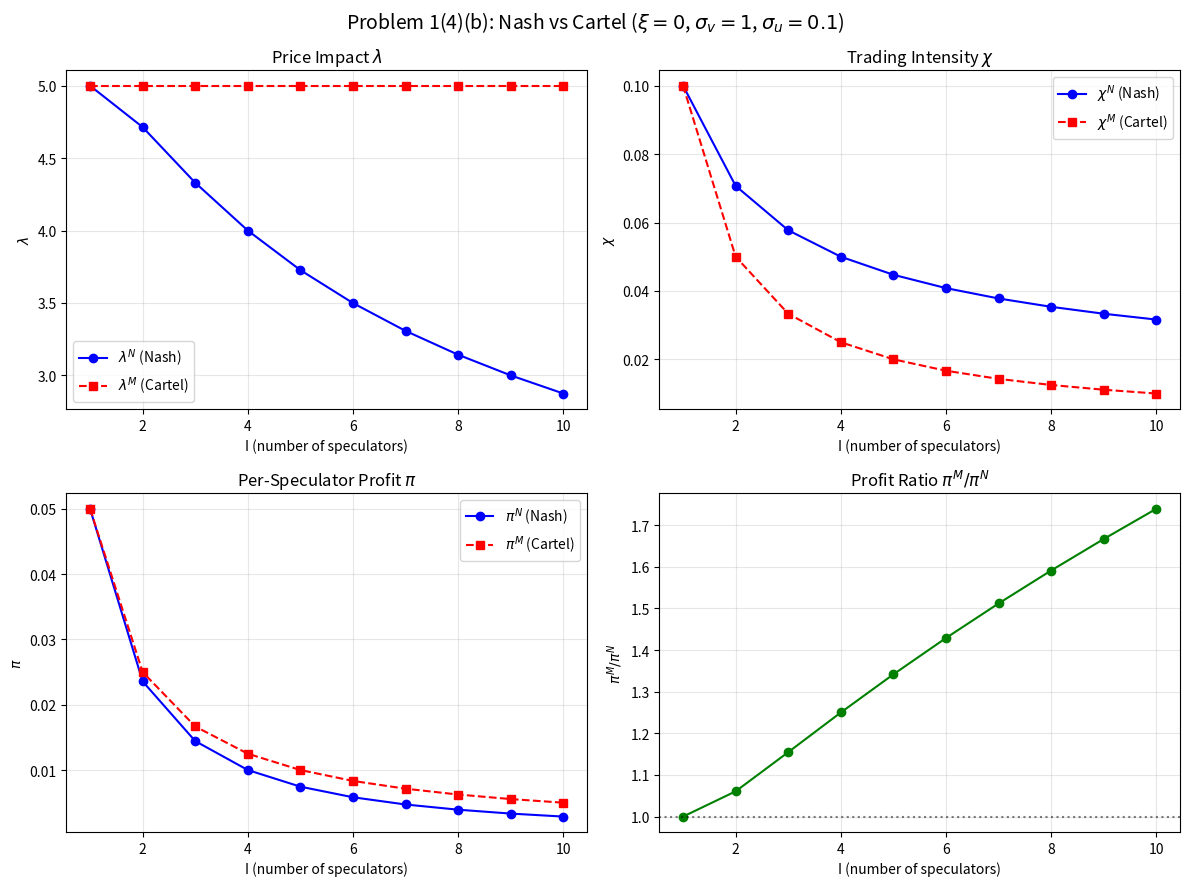
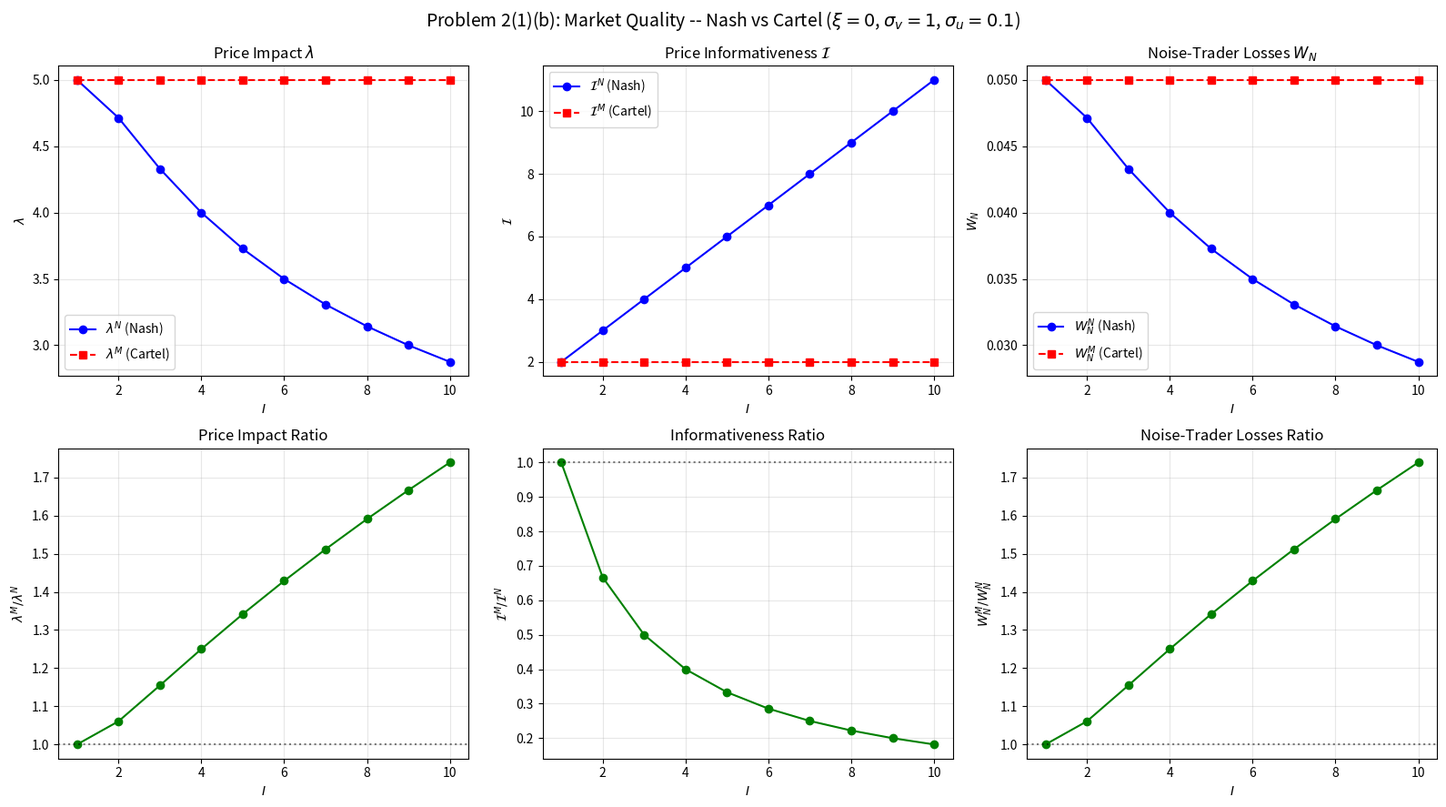
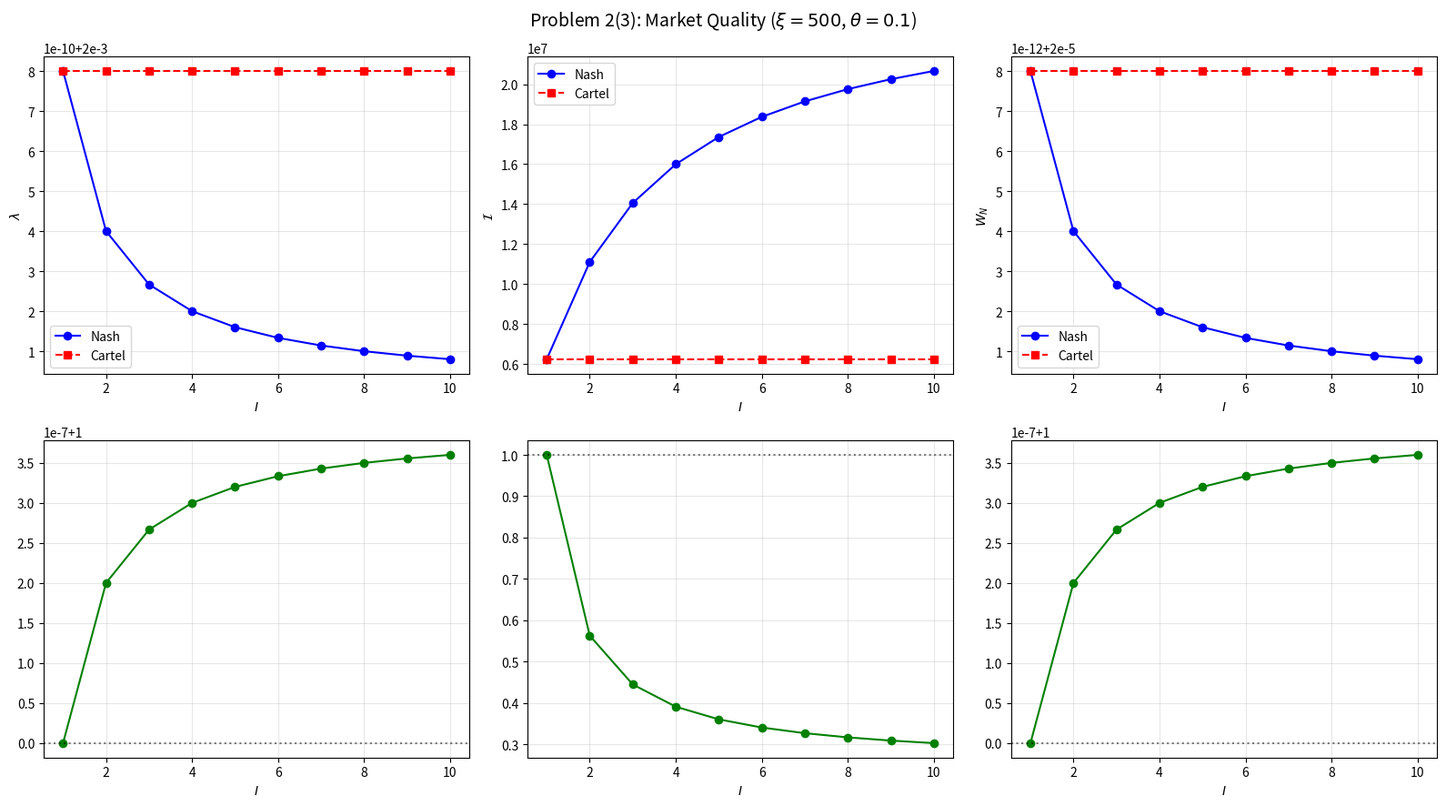

Write the Python code that produced these figures, in order.
import numpy as np
import matplotlib.pyplot as plt
from scipy.optimize import brentq

# Problem 1(4)(b)

# Parameters
sigma_v = 1.0
sigma_u = 0.1
I_range = np.arange(1, 11)

# Closed-form expressions for xi = 0

# Nash equilibrium
chi_N = sigma_u / (np.sqrt(I_range) * sigma_v)
lam_N = np.sqrt(I_range) / (I_range + 1) * (sigma_v / sigma_u)
pi_N  = (1 - lam_N * I_range * chi_N) * chi_N * sigma_v**2

# Perfect cartel
chi_M = sigma_u / (I_range * sigma_v)
lam_M = np.ones_like(I_range, dtype=float) * sigma_v / (2 * sigma_u)
pi_M  = (1 - lam_M * I_range * chi_M) * chi_M * sigma_v**2

# Plots
fig, axes = plt.subplots(2, 2, figsize=(12, 9))
fig.suptitle(
    r'Problem 1(4)(b): Nash vs Cartel ($\xi = 0$, '
    r'$\sigma_v=1$, $\sigma_u=0.1$)', fontsize=14)

# Price impact
ax = axes[0, 0]
ax.plot(I_range, lam_N, 'bo-', label=r'$\lambda^N$ (Nash)')
ax.plot(I_range, lam_M, 'rs--', label=r'$\lambda^M$ (Cartel)')
ax.set_xlabel('I (number of speculators)')
ax.set_ylabel(r'$\lambda$')
ax.set_title(r'Price Impact $\lambda$')
ax.legend(); ax.grid(True, alpha=0.3)

# Trading intensity
ax = axes[0, 1]
ax.plot(I_range, chi_N, 'bo-', label=r'$\chi^N$ (Nash)')
ax.plot(I_range, chi_M, 'rs--', label=r'$\chi^M$ (Cartel)')
ax.set_xlabel('I (number of speculators)')
ax.set_ylabel(r'$\chi$')
ax.set_title(r'Trading Intensity $\chi$')
ax.legend(); ax.grid(True, alpha=0.3)

# Per-speculator profit
ax = axes[1, 0]
ax.plot(I_range, pi_N, 'bo-', label=r'$\pi^N$ (Nash)')
ax.plot(I_range, pi_M, 'rs--', label=r'$\pi^M$ (Cartel)')
ax.set_xlabel('I (number of speculators)')
ax.set_ylabel(r'$\pi$')
ax.set_title(r'Per-Speculator Profit $\pi$')
ax.legend(); ax.grid(True, alpha=0.3)

# Profit ratio
ax = axes[1, 1]
ratio = pi_M / pi_N
ax.plot(I_range, ratio, 'go-')
ax.set_xlabel('I (number of speculators)')
ax.set_ylabel(r'$\pi^M / \pi^N$')
ax.set_title(r'Profit Ratio $\pi^M / \pi^N$')
ax.axhline(y=1, color='k', linestyle=':', alpha=0.5)
ax.grid(True, alpha=0.3)

plt.tight_layout()
plt.savefig('problem1_4b.png', dpi=150, bbox_inches='tight')
plt.show()

# Print numerical table
print(f"{'I':>3} {'chi_N':>10} {'chi_M':>10} {'lam_N':>10} "
      f"{'lam_M':>10} {'pi_N':>10} {'pi_M':>10} {'pi_M/pi_N':>10}")
for i in range(len(I_range)):
    print(f"{I_range[i]:>3d} {chi_N[i]:>10.4f} {chi_M[i]:>10.4f} "
          f"{lam_N[i]:>10.4f} {lam_M[i]:>10.4f} {pi_N[i]:>10.4f} "
          f"{pi_M[i]:>10.4f} {ratio[i]:>10.4f}")


# Problem 2(1)(b)

# Parameters
sigma_v = 1.0
sigma_u = 0.1
I_range = np.arange(1, 11)

# Closed-form expressions for xi = 0

# Nash equilibrium
chi_N = sigma_u / (np.sqrt(I_range) * sigma_v)
lam_N = np.sqrt(I_range) / (I_range + 1) * (sigma_v / sigma_u)

# Perfect cartel
chi_M = sigma_u / (I_range * sigma_v)
lam_M = np.ones_like(I_range, dtype=float) * sigma_v / (2 * sigma_u)

# Market quality measures

# Price informativeness
info_N = (I_range**2 * chi_N**2 * sigma_v**2 + sigma_u**2) \
       / (sigma_v**2 * sigma_u**2)
info_M = (I_range**2 * chi_M**2 * sigma_v**2 + sigma_u**2) \
       / (sigma_v**2 * sigma_u**2)

# Market liquidity
liq_N = 1.0 / lam_N
liq_M = 1.0 / lam_M

# Noise-trader losses
W_N_nash   = lam_N * sigma_u**2
W_N_cartel = lam_M * sigma_u**2

# Plots
fig, axes = plt.subplots(2, 3, figsize=(16, 9))
fig.suptitle(
    r'Problem 2(1)(b): Market Quality -- Nash vs Cartel '
    r'($\xi = 0$, $\sigma_v=1$, $\sigma_u=0.1$)', fontsize=14)

# Price impact
ax = axes[0, 0]
ax.plot(I_range, lam_N, 'bo-', label=r'$\lambda^N$ (Nash)')
ax.plot(I_range, lam_M, 'rs--', label=r'$\lambda^M$ (Cartel)')
ax.set_xlabel(r'$I$'); ax.set_ylabel(r'$\lambda$')
ax.set_title(r'Price Impact $\lambda$')
ax.legend(); ax.grid(True, alpha=0.3)

# Price informativeness
ax = axes[0, 1]
ax.plot(I_range, info_N, 'bo-', label=r'$\mathcal{I}^N$ (Nash)')
ax.plot(I_range, info_M, 'rs--', label=r'$\mathcal{I}^M$ (Cartel)')
ax.set_xlabel(r'$I$'); ax.set_ylabel(r'$\mathcal{I}$')
ax.set_title(r'Price Informativeness $\mathcal{I}$')
ax.legend(); ax.grid(True, alpha=0.3)

# Noise-trader losses
ax = axes[0, 2]
ax.plot(I_range, W_N_nash, 'bo-', label=r'$W_N^N$ (Nash)')
ax.plot(I_range, W_N_cartel, 'rs--', label=r'$W_N^M$ (Cartel)')
ax.set_xlabel(r'$I$'); ax.set_ylabel(r'$W_N$')
ax.set_title(r'Noise-Trader Losses $W_N$')
ax.legend(); ax.grid(True, alpha=0.3)

# Ratios (bottom row)
ax = axes[1, 0]
ax.plot(I_range, lam_M / lam_N, 'go-')
ax.set_xlabel(r'$I$'); ax.set_ylabel(r'$\lambda^M / \lambda^N$')
ax.set_title(r'Price Impact Ratio')
ax.axhline(y=1, color='k', linestyle=':', alpha=0.5)
ax.grid(True, alpha=0.3)

ax = axes[1, 1]
ax.plot(I_range, info_M / info_N, 'go-')
ax.set_xlabel(r'$I$')
ax.set_ylabel(r'$\mathcal{I}^M / \mathcal{I}^N$')
ax.set_title(r'Informativeness Ratio')
ax.axhline(y=1, color='k', linestyle=':', alpha=0.5)
ax.grid(True, alpha=0.3)

ax = axes[1, 2]
ax.plot(I_range, W_N_cartel / W_N_nash, 'go-')
ax.set_xlabel(r'$I$'); ax.set_ylabel(r'$W_N^M / W_N^N$')
ax.set_title(r'Noise-Trader Losses Ratio')
ax.axhline(y=1, color='k', linestyle=':', alpha=0.5)
ax.grid(True, alpha=0.3)

plt.tight_layout()
plt.savefig('problem2_1b.png', dpi=150, bbox_inches='tight')
plt.show()

# Print numerical table
print(f"{'I':>3} {'lam_N':>8} {'lam_M':>8} {'I_N':>8} "
      f"{'I_M':>8} {'W_N_N':>8} {'W_N_M':>8}")
for i in range(len(I_range)):
    print(f"{I_range[i]:>3d} {lam_N[i]:>8.4f} {lam_M[i]:>8.4f} "
          f"{info_N[i]:>8.4f} {info_M[i]:>8.4f} "
          f"{W_N_nash[i]:>8.4f} {W_N_cartel[i]:>8.4f}")


# Problems 2(2) and 2(3)

#  SOLVER

def solve_equilibrium(I, sigma_v, sigma_u, theta, xi, mode='nash'):
    """
    Solve the fixed-point system for Nash or Cartel equilibrium.
    mode: 'nash' or 'cartel'
    Returns: (chi, lam, gamma, pi)
    """
    def residual(chi):
        gamma = I * chi / ((I * chi)**2 + (sigma_u / sigma_v)**2)
        lam = (theta * gamma + xi) / (theta + xi**2)
        if mode == 'nash':
            chi_new = 1.0 / ((I + 1) * lam)
        else:  # cartel
            chi_new = 1.0 / (2 * I * lam)
        return chi_new - chi

    chi_lo, chi_hi = 1e-12, 100.0
    for _ in range(10):
        if residual(chi_lo) * residual(chi_hi) < 0:
            break
        chi_hi *= 10

    chi_star = brentq(residual, chi_lo, chi_hi, xtol=1e-14)
    gamma_star = I * chi_star / (
        (I * chi_star)**2 + (sigma_u / sigma_v)**2)
    lam_star = (theta * gamma_star + xi) / (theta + xi**2)
    pi_star = (1 - lam_star * I * chi_star) * chi_star * sigma_v**2
    return chi_star, lam_star, gamma_star, pi_star

#  PROBLEM 2(2): Table for I=2, varying xi

sigma_v, sigma_u, theta = 1.0, 0.1, 0.1
for xi in [0, 50, 500]:
    chi_N, lam_N, _, pi_N = solve_equilibrium(
        2, sigma_v, sigma_u, theta, xi, 'nash')
    chi_M, lam_M, _, pi_M = solve_equilibrium(
        2, sigma_v, sigma_u, theta, xi, 'cartel')
    print(f"xi={xi:>3}: Nash chi={chi_N:.4f}, lam={lam_N:.4f}, "
          f"pi={pi_N:.4f} | "
          f"Cartel chi={chi_M:.4f}, lam={lam_M:.4f}, pi={pi_M:.4f}")

#  PROBLEM 2(3): Comparative statics, xi=500

xi_val, I_range = 500, np.arange(1, 11)
results = {'N': {}, 'M': {}}

for idx, I in enumerate(I_range):
    for mode, key in [('nash', 'N'), ('cartel', 'M')]:
        chi, lam, gam, pi = solve_equilibrium(
            I, sigma_v, sigma_u, theta, xi_val, mode)
        results[key].setdefault('lam', []).append(lam)
        results[key].setdefault('info', []).append(
            ((I*chi)**2 * sigma_v**2 + sigma_u**2)
            / (sigma_v**2 * sigma_u**2))
        results[key].setdefault('W_N', []).append(lam * sigma_u**2)
        results[key].setdefault('pi', []).append(pi)

# Plots (2x3 grid)
fig, axes = plt.subplots(2, 3, figsize=(16, 9))
fig.suptitle(r'Problem 2(3): Market Quality ($\xi=500$, '
             r'$\theta=0.1$)', fontsize=14)

for ax, key, label in zip(
        axes[0], ['lam', 'info', 'W_N'],
        [r'$\lambda$', r'$\mathcal{I}$', r'$W_N$']):
    ax.plot(I_range, results['N'][key], 'bo-', label='Nash')
    ax.plot(I_range, results['M'][key], 'rs--', label='Cartel')
    ax.set_xlabel(r'$I$'); ax.set_ylabel(label)
    ax.legend(); ax.grid(True, alpha=0.3)

for ax, key in zip(axes[1], ['lam', 'info', 'W_N']):
    ratio = np.array(results['M'][key]) / np.array(results['N'][key])
    ax.plot(I_range, ratio, 'go-')
    ax.axhline(y=1, color='k', linestyle=':', alpha=0.5)
    ax.set_xlabel(r'$I$'); ax.grid(True, alpha=0.3)

plt.tight_layout()
plt.savefig('problem2_3.png', dpi=150, bbox_inches='tight')
plt.show()


# Problem 2(4)(b)

def solve_equilibrium(I, sigma_v, sigma_u, theta, xi, mode='nash'):
    def residual(chi):
        gamma = I * chi / ((I * chi)**2 + (sigma_u / sigma_v)**2)
        lam = (theta * gamma + xi) / (theta + xi**2)
        if mode == 'nash':
            chi_new = 1.0 / ((I + 1) * lam)
        else:
            chi_new = 1.0 / (2 * I * lam)
        return chi_new - chi
    chi_lo, chi_hi = 1e-12, 100.0
    for _ in range(10):
        if residual(chi_lo) * residual(chi_hi) < 0:
            break
        chi_hi *= 10
    chi_star = brentq(residual, chi_lo, chi_hi, xtol=1e-14)
    gamma_star = I * chi_star / (
        (I * chi_star)**2 + (sigma_u / sigma_v)**2)
    lam_star = (theta * gamma_star + xi) / (theta + xi**2)
    return chi_star, lam_star, gamma_star

def get_lambda(I_val, sigma_v, sigma_u, theta, xi, mode):
    _, lam, _ = solve_equilibrium(
        I_val, sigma_v, sigma_u, theta, xi, mode)
    return lam

# Parameters
sigma_v, sigma_u, theta, xi = 1.0, 0.1, 0.1, 500

for I in [2, 3, 5]:
    lam_M = get_lambda(I, sigma_v, sigma_u, theta, xi, 'cartel')

    def objective(I_star):
        return get_lambda(
            I_star, sigma_v, sigma_u, theta, xi, 'nash') - lam_M

    I_star = brentq(objective, 0.1, 1000.0, xtol=1e-10)
    print(f"I={I}: lambda^M={lam_M:.8f}, I*={I_star:.6f}")

    
